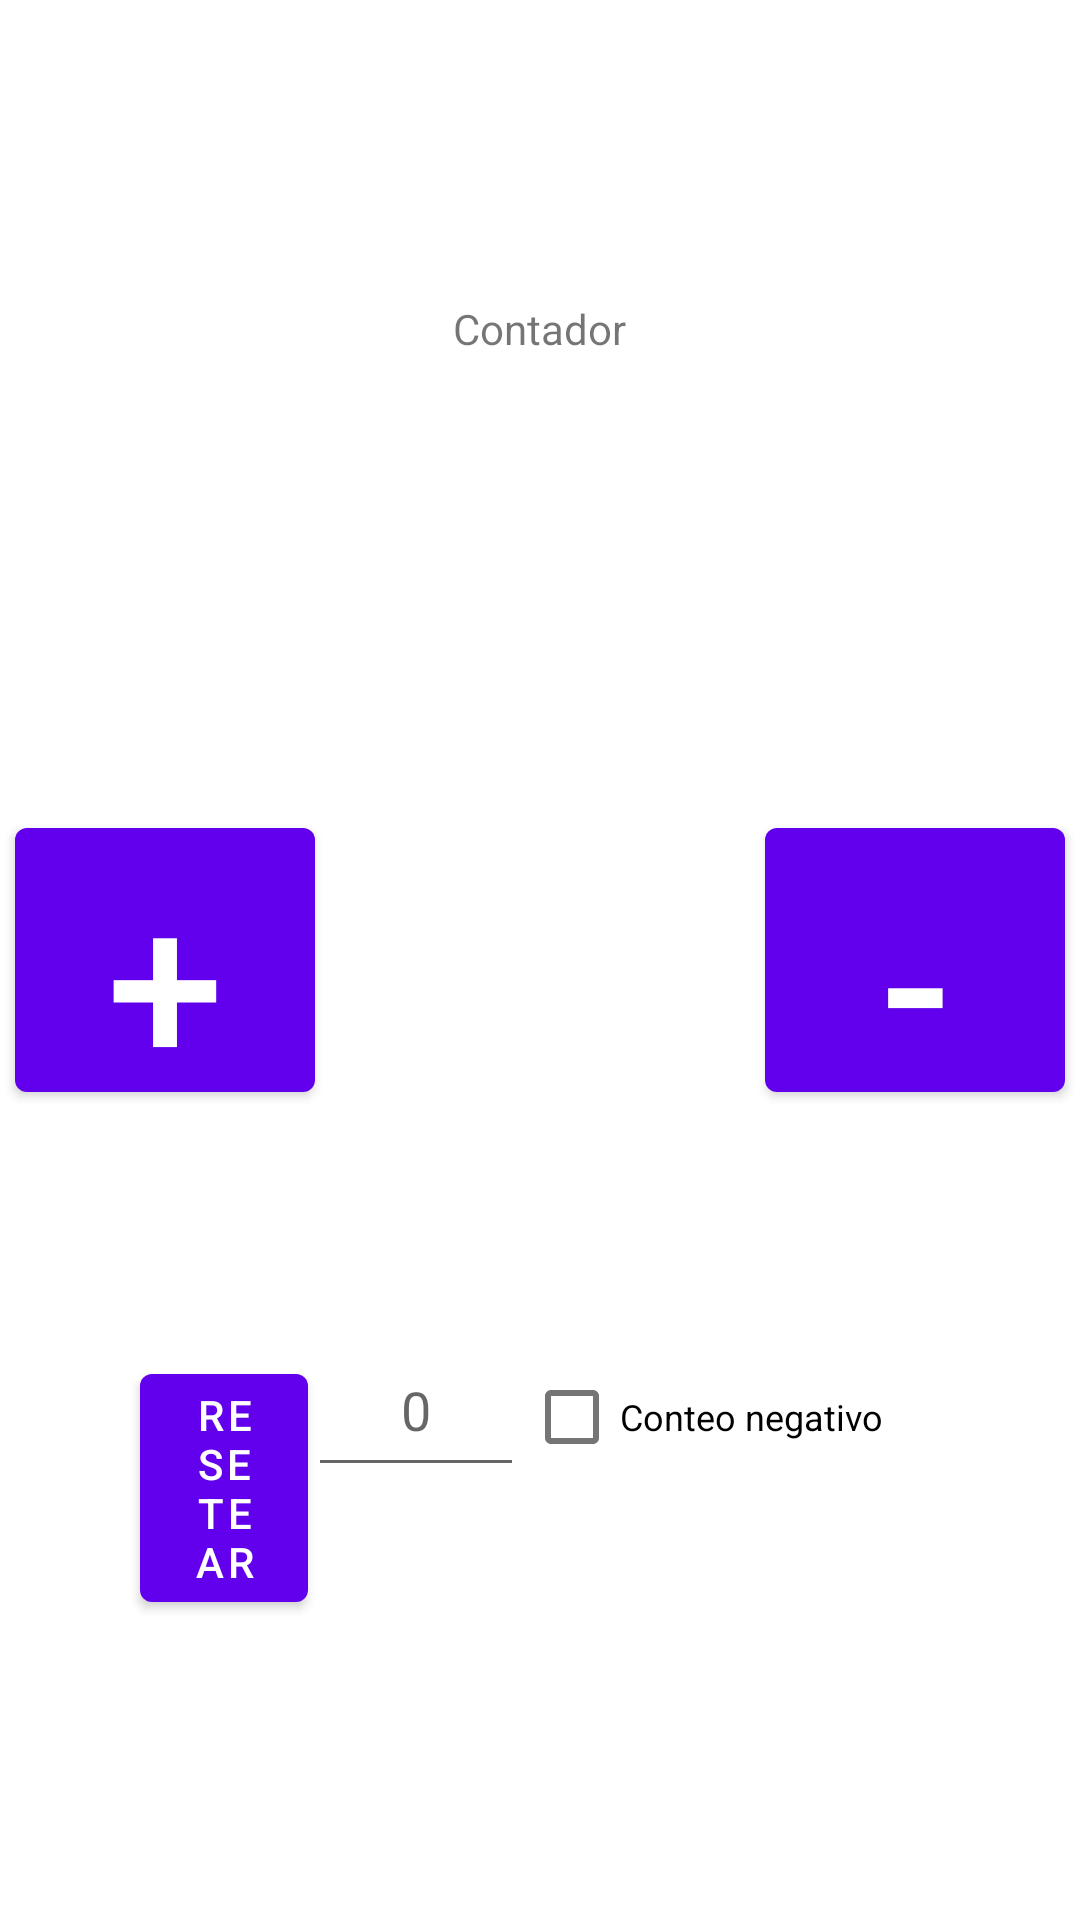

Produce the Android XML layout that renders to this screen, including the resource entries it uses.
<!-- AndroidManifest.xml: application theme Theme.Contador1 -->
<!-- res/layout/fragment_first.xml -->
<?xml version="1.0" encoding="utf-8"?>
<androidx.constraintlayout.widget.ConstraintLayout xmlns:android="http://schemas.android.com/apk/res/android"
    xmlns:app="http://schemas.android.com/apk/res-auto"
    xmlns:tools="http://schemas.android.com/tools"
    android:layout_width="match_parent"
    android:layout_height="match_parent"
    tools:context=".FirstFragment">


    <LinearLayout
        android:layout_width="match_parent"
        android:layout_height="match_parent"
        android:gravity="center_horizontal"
        android:orientation="vertical"
        android:paddingTop="100dp">

        <TextView
            android:id="@+id/tituloTexto"
            android:layout_width="wrap_content"
            android:layout_height="wrap_content"
            android:text="@string/TituloTexto" />

        <TextView
            android:id="@+id/contadorTexto"
            android:layout_width="wrap_content"
            android:layout_height="wrap_content"
            android:text="@string/contadorTexto"
            android:textSize="96sp" />


    </LinearLayout>

    <LinearLayout
        android:layout_width="match_parent"
        android:layout_height="match_parent"
        android:gravity="center|center_vertical"
        android:orientation="horizontal">

        <Button
            android:id="@+id/button_first"
            android:layout_width="100dp"
            android:layout_height="100dp"
            android:text="@string/Incrementar"
            android:textSize="70dp" />

        <Space
            android:layout_width="150dp"
            android:layout_height="0dp"></Space>

        <Button
            android:id="@+id/button_two"
            android:layout_width="100dp"
            android:layout_height="100dp"
            android:text="@string/decrementar"
            android:textSize="70dp" />

    </LinearLayout>

    <LinearLayout
        android:layout_width="match_parent"
        android:layout_height="match_parent"
        android:gravity="bottom|center_horizontal"
        android:orientation="horizontal"
        android:paddingBottom="100dp"
        android:weightSum="9">

        <Button
            android:id="@+id/button_three"
            android:layout_width="0dp"
            android:layout_height="wrap_content"
            android:layout_weight="3"
            android:text="@string/resetear"
            tools:ignore="Suspicious0dp" />

        <EditText
            android:id="@+id/n_reseteo"
            android:layout_width="72sp"
            android:layout_height="wrap_content"
            android:cursorVisible="false"
            android:gravity="center_horizontal"
            android:hint="0"
            android:inputType="numberSigned"
            android:minHeight="48dp" />

        <CheckBox
            android:id="@+id/negativos"
            android:layout_width="wrap_content"
            android:layout_height="wrap_content"
            android:layout_weight="1"
            android:text="Conteo negativo"
            android:textSize="12sp" />
    </LinearLayout>

</androidx.constraintlayout.widget.ConstraintLayout>
<!-- resources referenced by this layout -->
<resources>
  <string name="Incrementar">+</string>
  <string name="TituloTexto">Contador</string>
  <string name="contadorTexto" />
  <string name="decrementar">-</string>
  <string name="resetear">Resetear</string>
  <style name="Theme.Contador1" parent="Theme.MaterialComponents.DayNight.DarkActionBar">
          
          <item name="colorPrimary">@color/purple_500</item>
          <item name="colorPrimaryVariant">@color/purple_700</item>
          <item name="colorOnPrimary">@color/white</item>
          
          <item name="colorSecondary">@color/teal_200</item>
          <item name="colorSecondaryVariant">@color/teal_700</item>
          <item name="colorOnSecondary">@color/black</item>
          
          <item name="android:statusBarColor" tools:targetApi="l">?attr/colorPrimaryVariant</item>
          
      </style>
  <!-- not gathered from this repository: default colours our renderer supplied (Android Studio template values) -->
  <color name="purple_500">#FF6200EE</color>
  <color name="purple_700">#FF3700B3</color>
  <color name="teal_200">#FF03DAC5</color>
  <color name="teal_700">#FF018786</color>
  <color name="black">#FF000000</color>
  <color name="white">#FFFFFFFF</color>
</resources>
